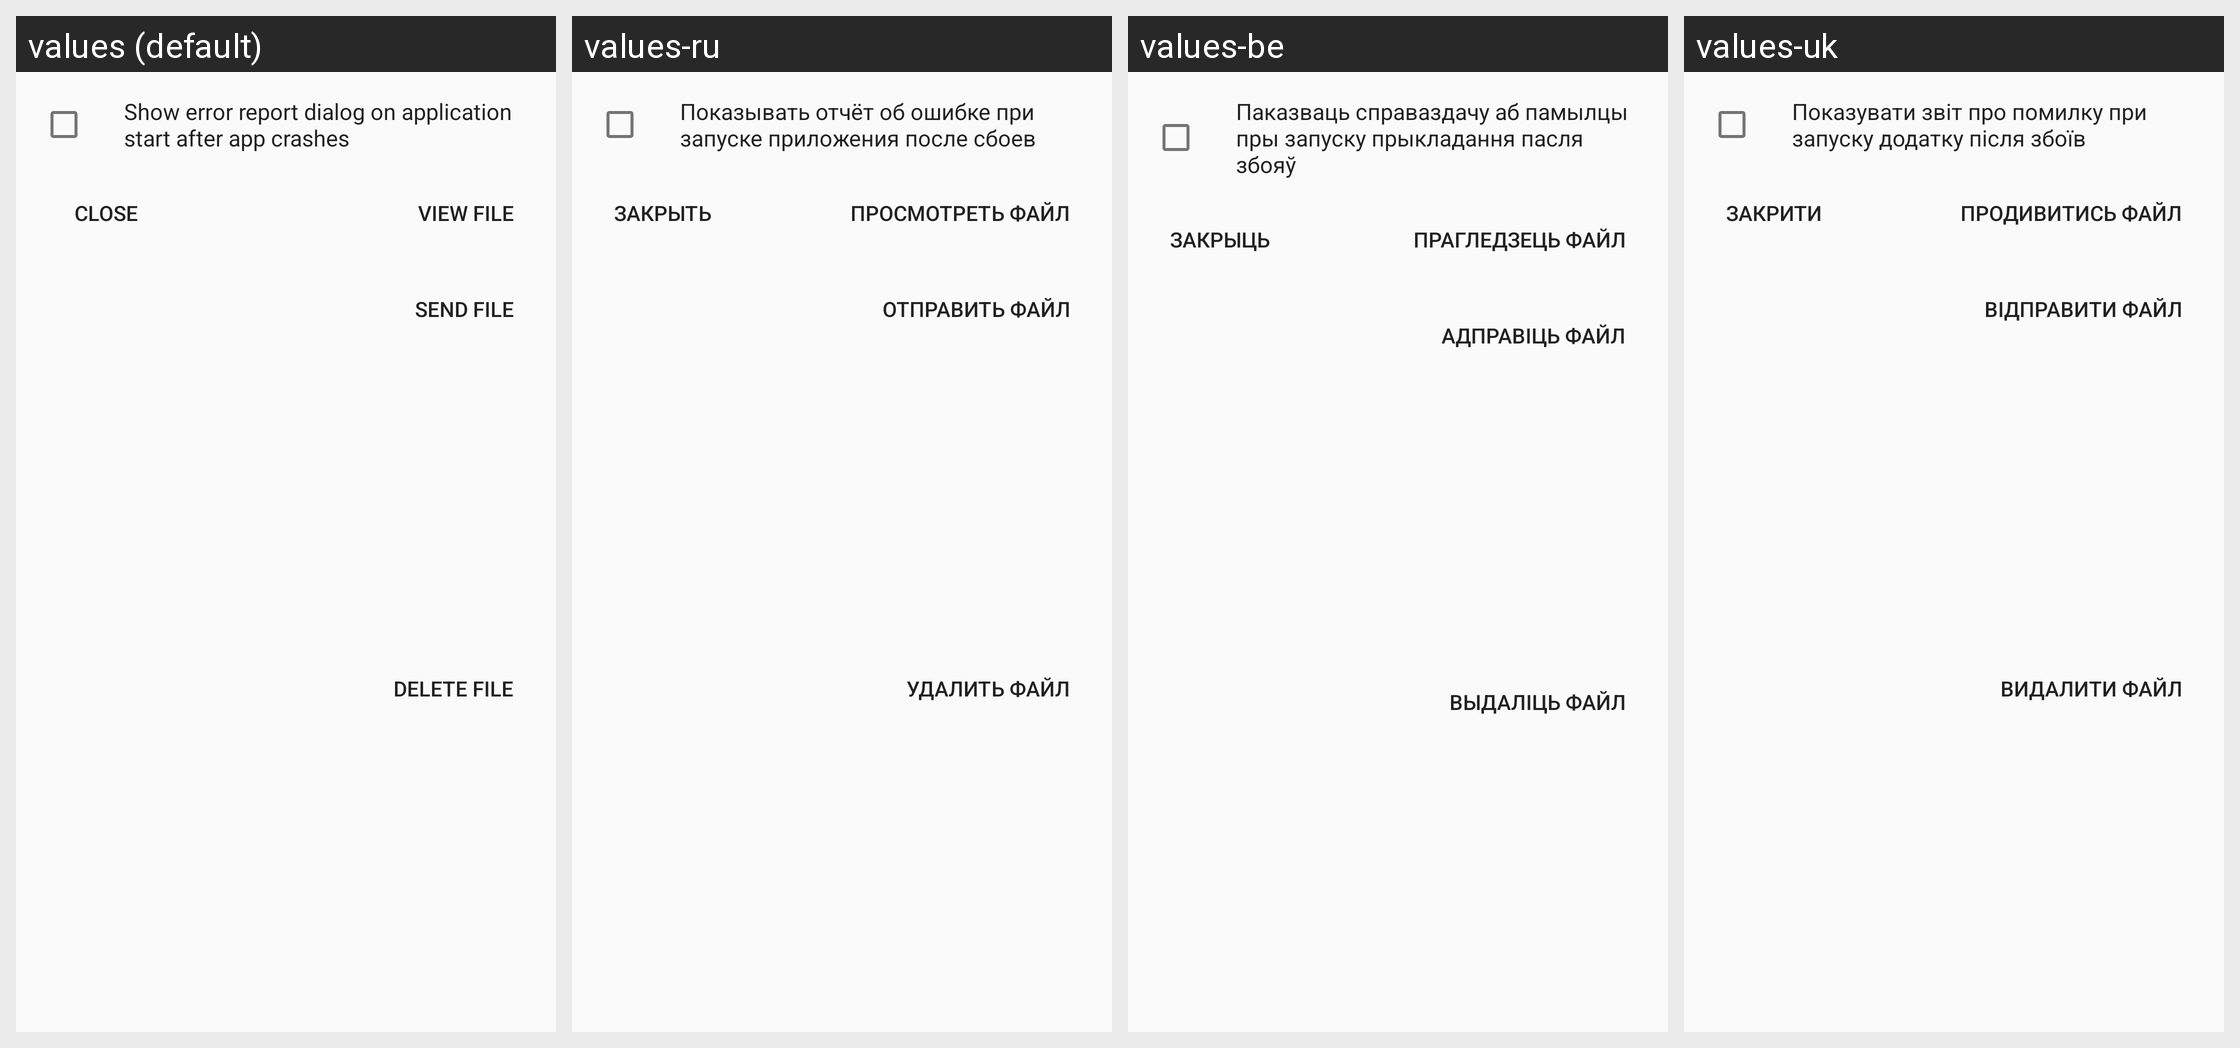

For this localized Android screen grid, give each drawn string resource with its value in every locale shown.
Android screen res/layout/dialog_error_report.xml rendered under 4 locales, left to right: values (default), values-ru, values-be, values-uk. Device: Nexus 5 (rendered at 1080×1920; each locale shown at half size, 540×960, under a caption strip naming it); theme AppTheme.
Other locales in the repository, not shown: values-cs, values-de, values-el, values-es, values-fr, values-hu, values-in, values-ko, values-pt, values-tr, values-zh, values-zh-rTW.
Strings drawn on this screen, with the default value and each locale's value (text and hints the layout hard-codes, and strings that could not be matched under every locale, appear in the picture but are not listed):

show_error_report_dialog_on_start
  values: Show error report dialog on application start after app crashes
  values-ru: Показывать отчёт об ошибке при запуске приложения после сбоев
  values-be: Паказваць справаздачу аб памылцы пры запуску прыкладання пасля збояў
  values-uk: Показувати звіт про помилку при запуску додатку після збоїв

view_file
  values: View file
  values-ru: Просмотреть файл
  values-be: Прагледзець файл
  values-uk: Продивитись файл

send_file
  values: Send file
  values-ru: Отправить файл
  values-be: Адправіць файл
  values-uk: Відправити файл

delete_file
  values: Delete file
  values-ru: Удалить файл
  values-be: Выдаліць файл
  values-uk: Видалити файл

close
  values: Close
  values-ru: Закрыть
  values-be: Закрыць
  values-uk: Закрити
